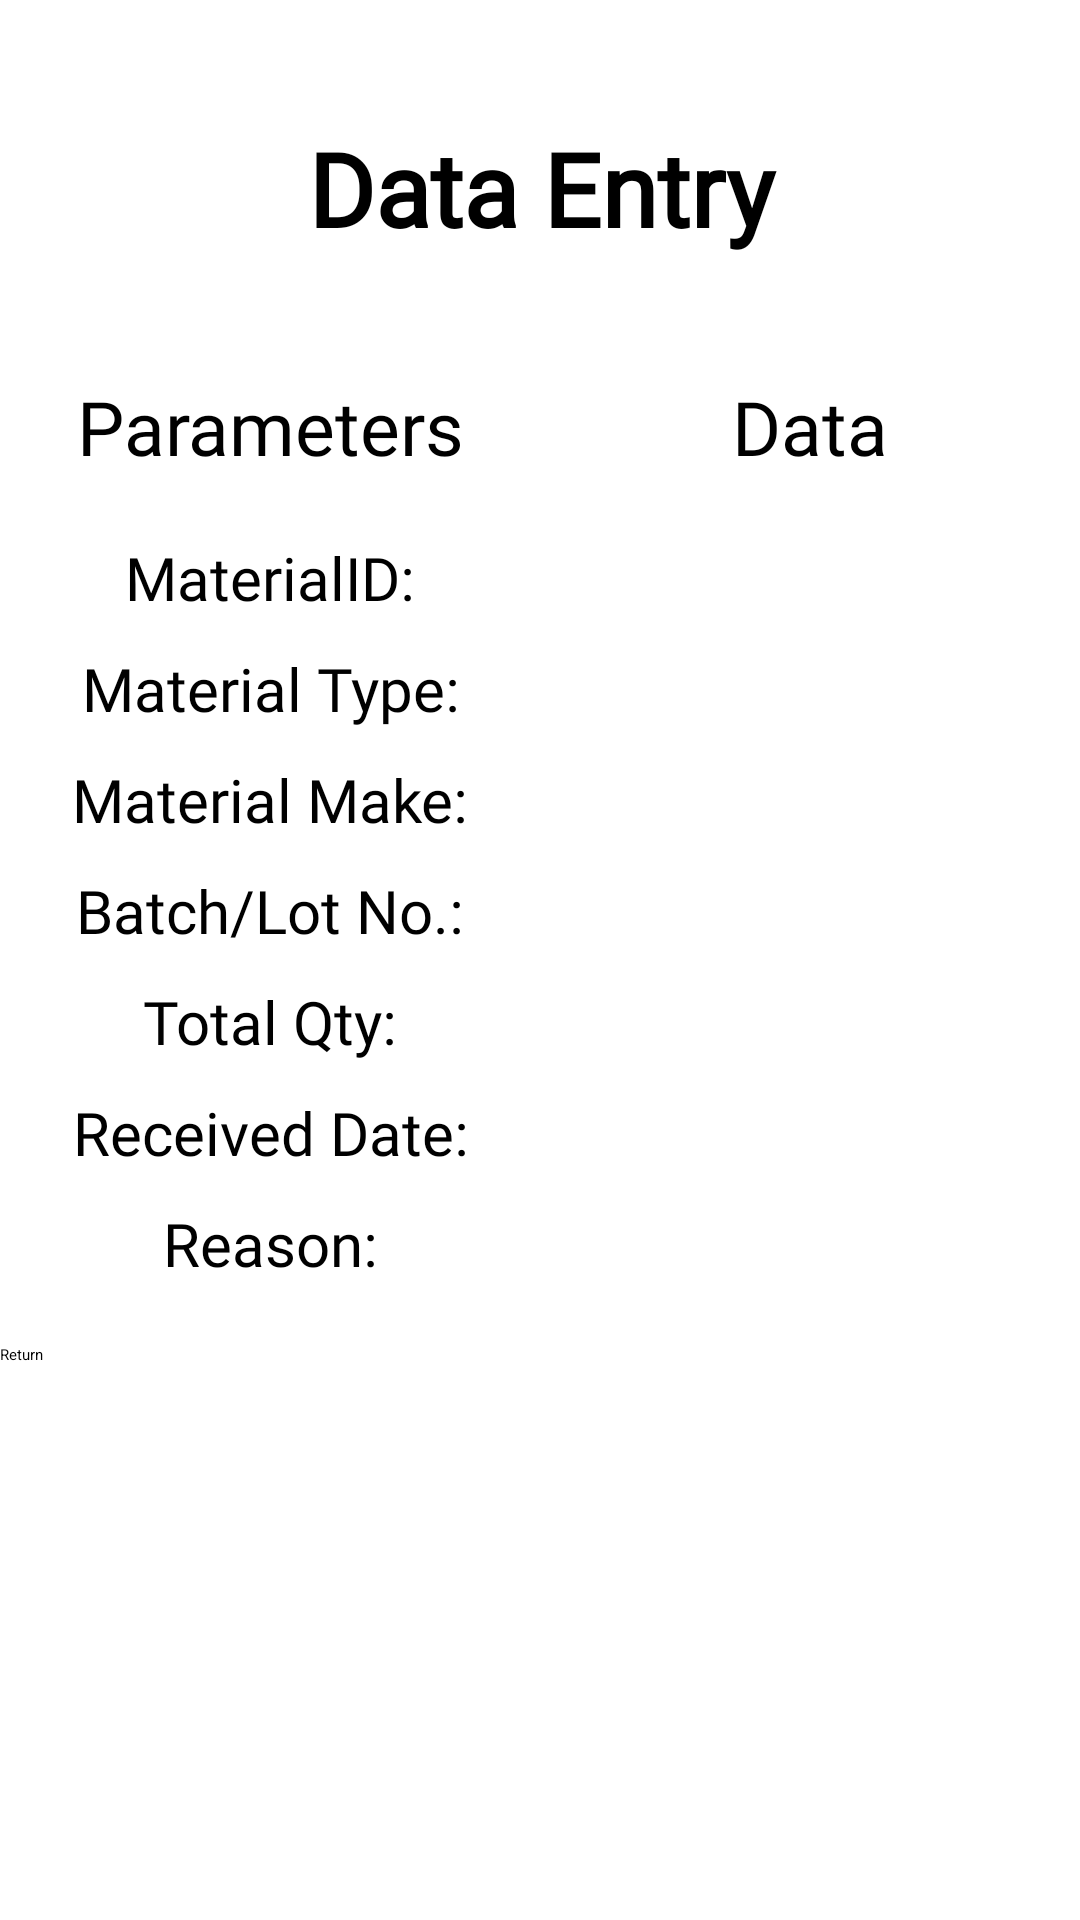

This screen was rendered from an Android layout file. Write that file and the resources it references.
<!-- AndroidManifest.xml: application theme Theme.CUMI -->
<!-- res/layout/activity_material_return.xml -->
<?xml version="1.0" encoding="utf-8"?>
<LinearLayout xmlns:android="http://schemas.android.com/apk/res/android"
    xmlns:app="http://schemas.android.com/apk/res-auto"
    xmlns:tools="http://schemas.android.com/tools"
    android:layout_width="match_parent"
    android:layout_height="match_parent"
    tools:context=".material_return"
    android:orientation="vertical">


    <TextView
        android:id="@+id/textView5"
        android:layout_width="match_parent"
        android:layout_height="wrap_content"
        android:layout_marginTop="40dp"
        android:layout_marginBottom="40dp"
        android:fontFamily="@font/comfortaa"
        android:gravity="center"
        android:text="Data Entry"
        android:textColor="@color/black"
        android:textSize="34sp"
        android:textStyle="bold" />

    <LinearLayout
        android:layout_width="match_parent"
        android:layout_height="wrap_content"
        android:orientation="horizontal">

        <TextView
            android:id="@+id/para"
            android:layout_width="0dp"
            android:layout_height="wrap_content"
            android:layout_weight="1"
            android:fontFamily="@font/comfortaa"
            android:gravity="center"
            android:text="Parameters"
            android:textSize="25dp" />

        <TextView
            android:id="@+id/data"
            android:layout_width="0dp"
            android:layout_height="wrap_content"
            android:layout_weight="1"
            android:fontFamily="@font/comfortaa"
            android:gravity="center"
            android:text="Data"
            android:textSize="25dp" />

    </LinearLayout>

    <LinearLayout
        android:layout_width="match_parent"
        android:layout_height="wrap_content"
        android:layout_marginTop="20dp"
        android:orientation="horizontal">

        <TextView
            android:layout_width="0dp"
            android:layout_height="wrap_content"
            android:layout_weight="1"
            android:fontFamily="@font/comfortaa"
            android:gravity="center"
            android:text="MaterialID:"
            android:textSize="20dp" />


        <EditText
            android:layout_width="0dp"
            android:layout_height="wrap_content"
            android:layout_weight="1"
            android:fontFamily="@font/comfortaa" />
    </LinearLayout>


    <LinearLayout
        android:layout_width="match_parent"
        android:layout_height="wrap_content"
        android:layout_marginTop="10dp"
        android:orientation="horizontal">

        <TextView
            android:layout_width="0dp"
            android:layout_height="wrap_content"
            android:layout_weight="1"
            android:fontFamily="@font/comfortaa"
            android:gravity="center"
            android:text="Material Type:"
            android:textSize="20dp" />


        <EditText
            android:layout_width="0dp"
            android:layout_height="wrap_content"
            android:layout_weight="1"
            android:fontFamily="@font/comfortaa" />
    </LinearLayout>


    <LinearLayout
        android:layout_width="match_parent"
        android:layout_height="wrap_content"
        android:layout_marginTop="10dp"
        android:orientation="horizontal">

        <TextView
            android:layout_width="0dp"
            android:layout_height="wrap_content"
            android:layout_weight="1"
            android:fontFamily="@font/comfortaa"
            android:gravity="center"
            android:text="Material Make:"
            android:textSize="20dp" />


        <EditText
            android:layout_width="0dp"
            android:layout_height="wrap_content"
            android:layout_weight="1"
            android:fontFamily="@font/comfortaa" />
    </LinearLayout>


    <LinearLayout
        android:layout_width="match_parent"
        android:layout_height="wrap_content"
        android:layout_marginTop="10dp"
        android:orientation="horizontal">

        <TextView
            android:layout_width="0dp"
            android:layout_height="wrap_content"
            android:layout_weight="1"
            android:fontFamily="@font/comfortaa"
            android:gravity="center"
            android:text="Batch/Lot No.:"
            android:textSize="20dp" />


        <EditText
            android:layout_width="0dp"
            android:layout_height="wrap_content"
            android:layout_weight="1"
            android:fontFamily="@font/comfortaa" />
    </LinearLayout>


    <LinearLayout
        android:layout_width="match_parent"
        android:layout_height="wrap_content"
        android:layout_marginTop="10dp"
        android:orientation="horizontal">

        <TextView
            android:layout_width="0dp"
            android:layout_height="wrap_content"
            android:layout_weight="1"
            android:fontFamily="@font/comfortaa"
            android:gravity="center"
            android:text="Total Qty:"
            android:textSize="20dp" />


        <EditText
            android:layout_width="0dp"
            android:layout_height="wrap_content"
            android:layout_weight="1"
            android:fontFamily="@font/comfortaa" />
    </LinearLayout>


    <LinearLayout
        android:layout_width="match_parent"
        android:layout_height="wrap_content"
        android:layout_marginTop="10dp"
        android:orientation="horizontal">

        <TextView
            android:layout_width="0dp"
            android:layout_height="wrap_content"
            android:layout_weight="1"
            android:fontFamily="@font/comfortaa"
            android:gravity="center"
            android:text="Received Date:"
            android:textSize="20dp" />


        <EditText
            android:layout_width="0dp"
            android:layout_height="wrap_content"
            android:layout_weight="1"
            android:fontFamily="@font/comfortaa" />
    </LinearLayout>


    <LinearLayout
        android:layout_width="match_parent"
        android:layout_height="wrap_content"
        android:layout_marginTop="10dp"
        android:orientation="horizontal">

        <TextView
            android:layout_width="0dp"
            android:layout_height="wrap_content"
            android:layout_weight="1"
            android:fontFamily="@font/comfortaa"
            android:gravity="center"
            android:text="Reason:"
            android:textSize="20dp" />


        <EditText
            android:layout_width="0dp"
            android:layout_height="wrap_content"
            android:layout_weight="1"
            android:fontFamily="@font/comfortaa" />
    </LinearLayout>

    <LinearLayout
        android:layout_width="match_parent"
        android:layout_height="wrap_content"
        android:layout_marginTop="10dp"
        android:orientation="horizontal"/>


    <LinearLayout
        android:layout_width="match_parent"
        android:layout_height="wrap_content"
        android:layout_marginTop="10dp"
        android:orientation="horizontal">

        <View
            android:layout_width="0dp"
            android:layout_height="wrap_content"
             />

        <Button
            android:layout_width="0dp"
            android:layout_height="wrap_content"
            android:layout_weight="1.5"
            android:text="Return" />



    </LinearLayout>




</LinearLayout>
<!-- resources referenced by this layout -->
<resources>

  <!-- not gathered from this repository: default colours our renderer supplied (Android Studio template values) -->
  <color name="black">#FF000000</color>
</resources>
